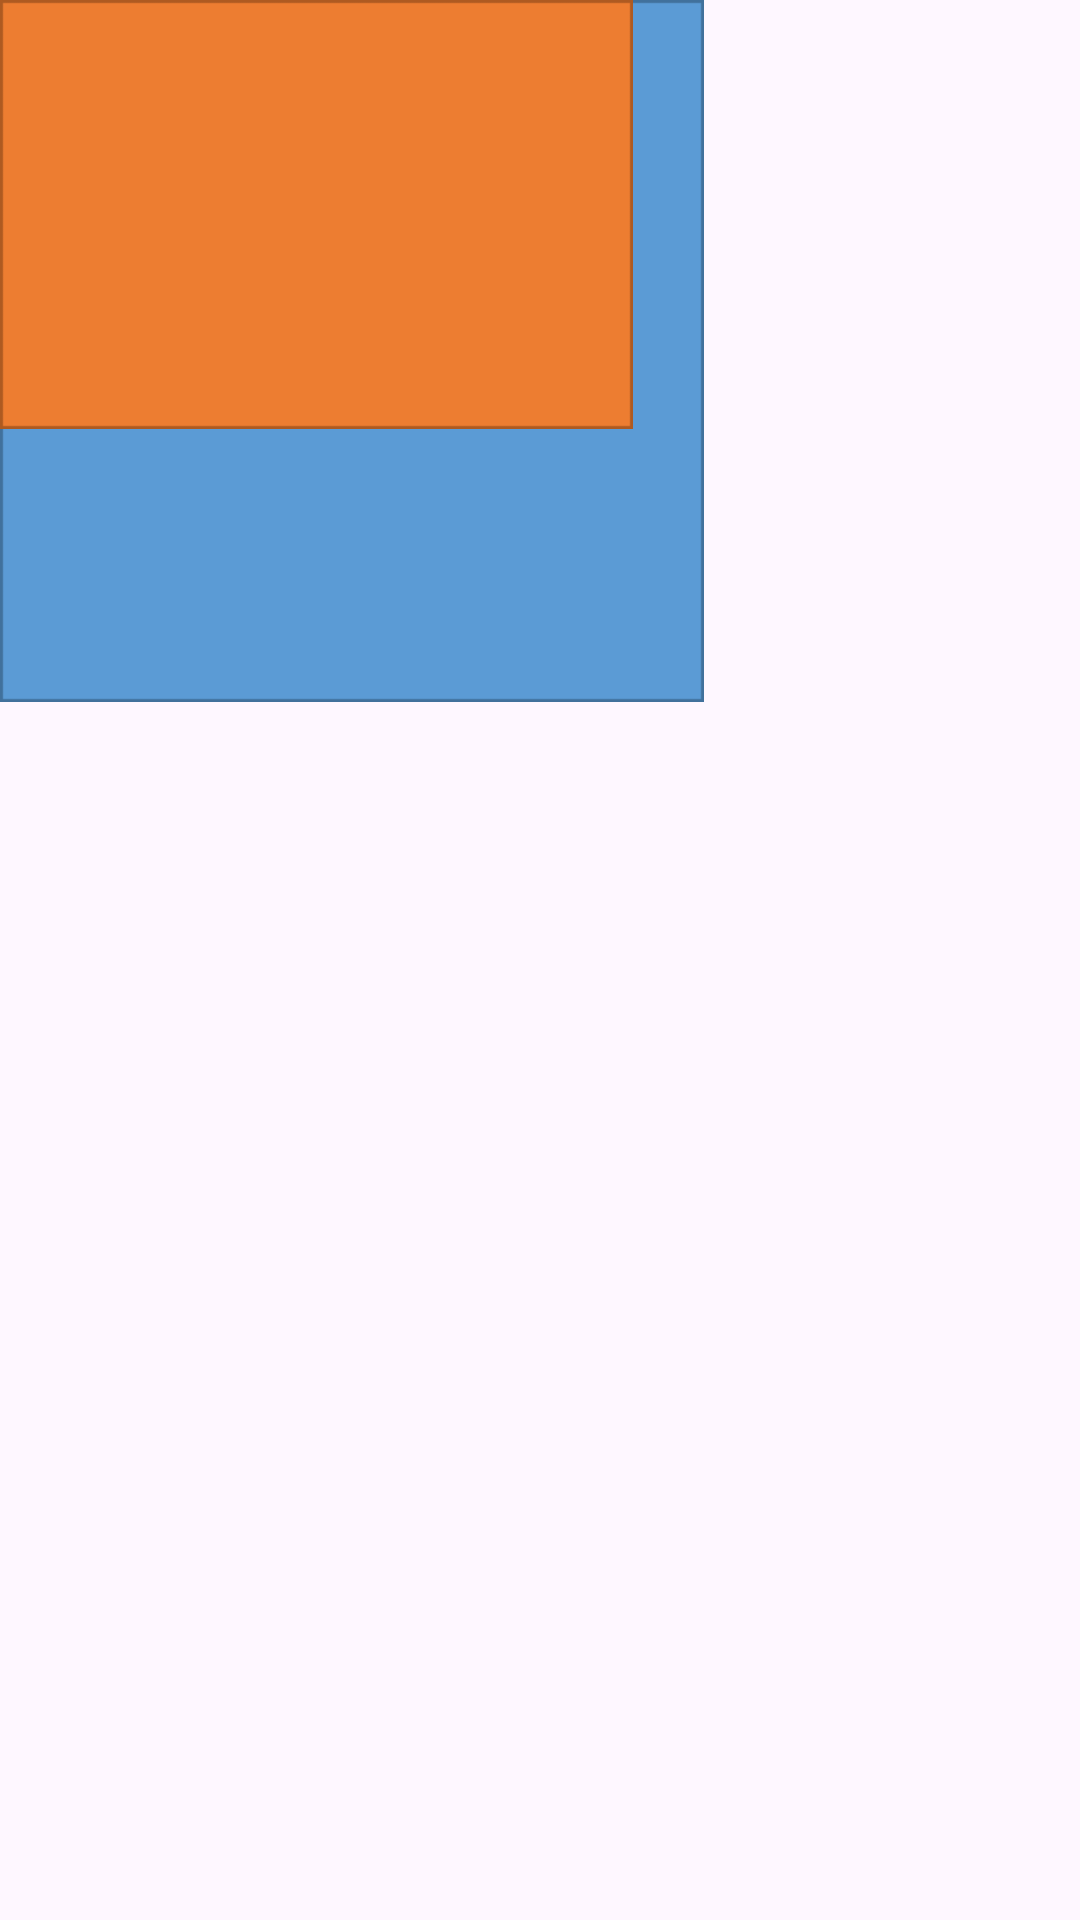

Write the Android layout XML for this screen, with the resource values it uses.
<!-- AndroidManifest.xml: application theme Theme.K224112E -->
<!-- res/layout/activity_framelayout.xml -->
<?xml version="1.0" encoding="utf-8"?>
<FrameLayout xmlns:android="http://schemas.android.com/apk/res/android"
    xmlns:app="http://schemas.android.com/apk/res-auto"
    xmlns:tools="http://schemas.android.com/tools"
    android:id="@+id/lvEmployee"
    android:layout_width="match_parent"
    android:layout_height="match_parent"
    tools:context=".FramelayoutActivity">

    <ImageView
        android:id="@+id/imageView"
        android:layout_width="wrap_content"
        android:layout_height="wrap_content"
        app:srcCompat="@mipmap/h1" />

    <ImageView
        android:id="@+id/imageView2"
        android:layout_width="wrap_content"
        android:layout_height="wrap_content"
        app:srcCompat="@mipmap/h2" />
</FrameLayout>
<!-- resources referenced by this layout -->
<resources>
  <!-- mipmap h1: png bitmap (mipmap-xhdpi, 1327 bytes) -->
  <!-- mipmap h2: png bitmap (mipmap-xhdpi, 884 bytes) -->
  <style name="Theme.K224112E" parent="Base.Theme.K224112EWithActionBar" />
  <style name="Base.Theme.K224112EWithActionBar" parent="Theme.Material3.DayNight" />
</resources>
